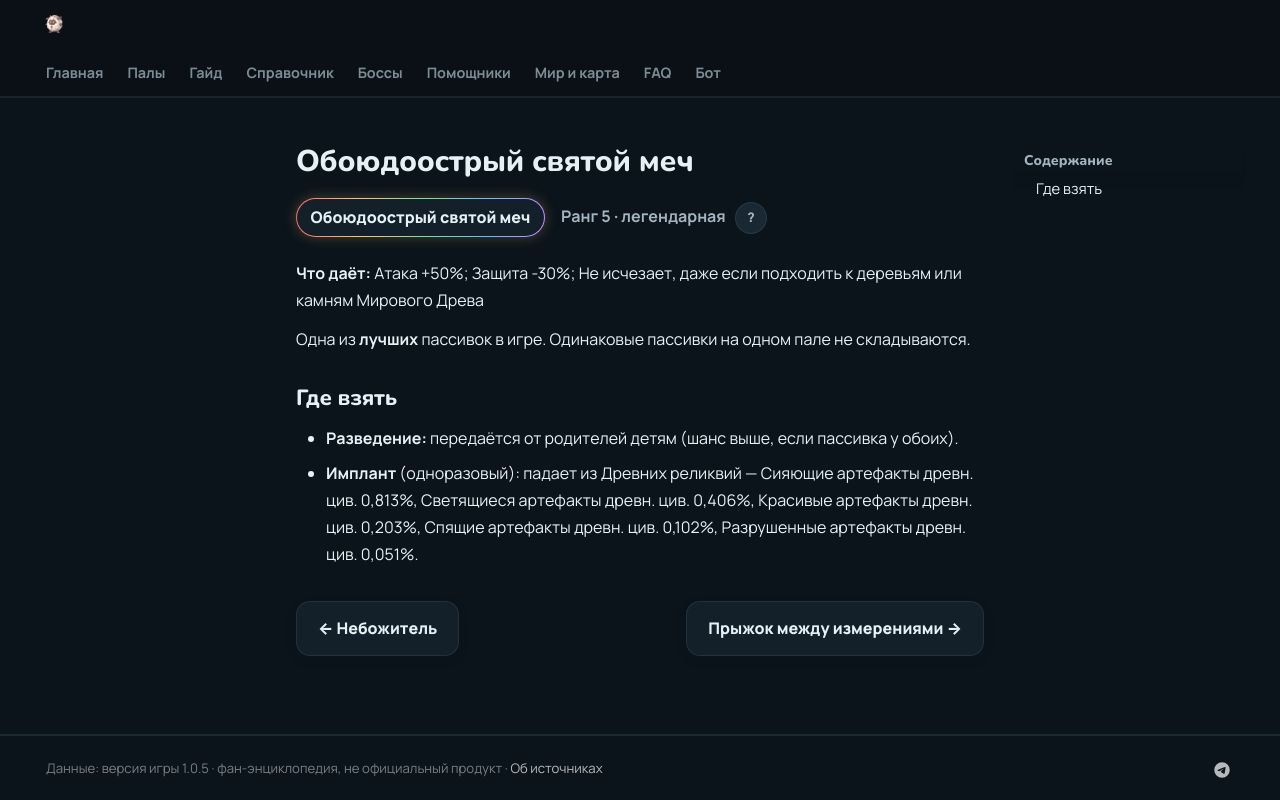

repository: 39den/palwiki · page: passivki/twin_edged_holy_blade/index.html · generator: mkdocs

# Обоюдоострый святой меч

<div class="psv-hero" markdown="0"><span class="psv r-5 big">Обоюдоострый святой меч</span> <span class="rk">Ранг 5 · легендарная ⭐ <button class="hlp" data-tip="Ранг — насколько сильна пассивка: от −3 (вредная) до 4 (легендарная). Чем выше, тем реже встречается.">?</button></span></div>

**Что даёт:** Атака +50%; Защита -30%; Не исчезает, даже если подходить к деревьям или камням Мирового Древа

Одна из **лучших** пассивок в игре. Одинаковые пассивки на одном пале не складываются.

## Где взять

- 🧬 **Разведение:** передаётся от родителей детям (шанс выше, если пассивка у обоих).
- 💉 **Имплант** (одноразовый): падает из Древних реликвий — Сияющие артефакты древн. цив. 0,813%, Светящиеся артефакты древн. цив. 0,406%, Красивые артефакты древн. цив. 0,203%, Спящие артефакты древн. цив. 0,102%, Разрушенные артефакты древн. цив. 0,051%.


<div class="pn" markdown="0"><a class="card-link" href="../../passivki/hermit_sage/">← Небожитель</a><a class="card-link" href="../../passivki/dimensional_leap/">Прыжок между измерениями →</a></div>
